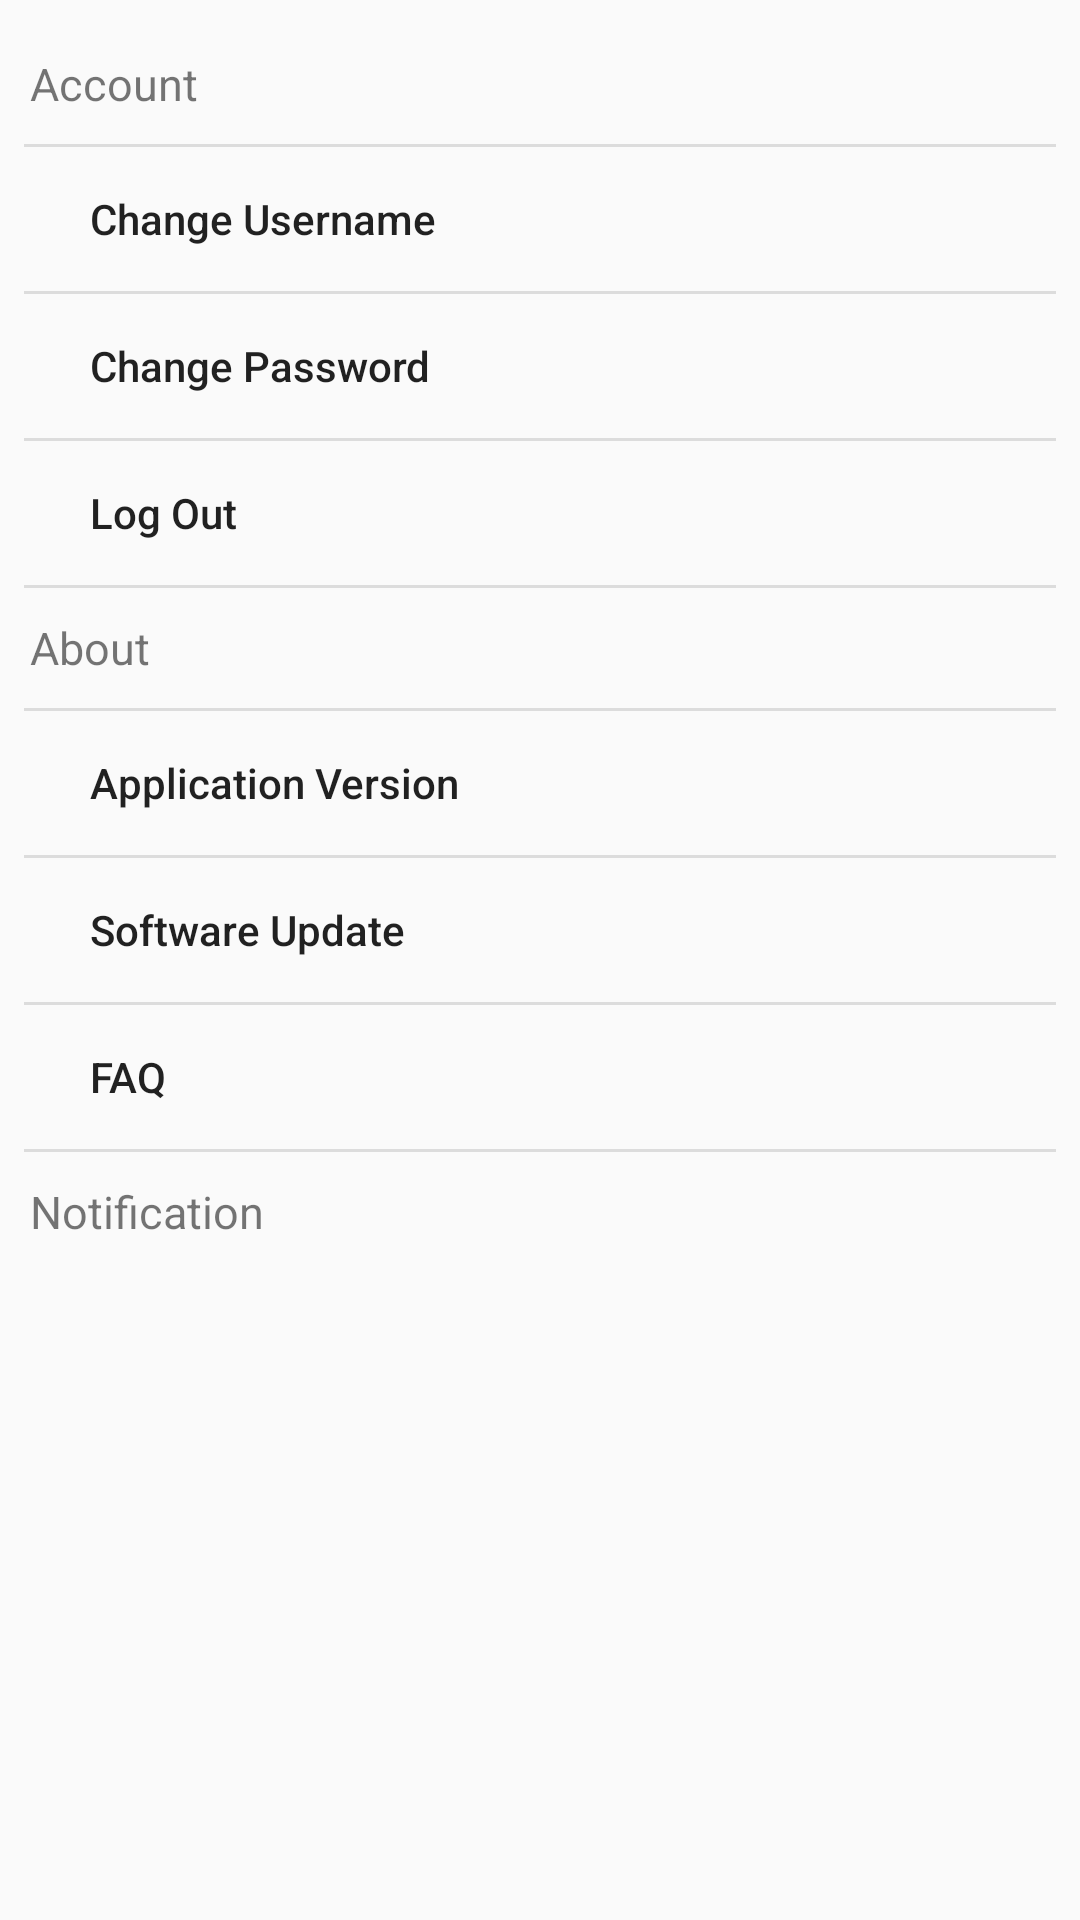

The Android layout XML behind this screen, and the referenced resources:
<!-- AndroidManifest.xml: application theme AppTheme -->
<!-- res/layout/fragment_settings.xml -->
<?xml version="1.0" encoding="utf-8"?>
<LinearLayout xmlns:android="http://schemas.android.com/apk/res/android"
    android:layout_width="match_parent"
    android:layout_height="match_parent"
    android:orientation="vertical"
    android:divider="?android:dividerVertical"
    android:dividerPadding="8dp"
    android:showDividers="middle">>

    <TextView
        android:layout_width="wrap_content"
        android:layout_height="40dp"
        android:gravity="center_vertical"
        android:layout_marginTop="8dp"
        android:paddingLeft="10dp"
        android:text="Account"
        android:textSize="15dp"/>

    <Button
        android:layout_width="match_parent"
        android:layout_height="wrap_content"
        android:text="Change Username"
        android:id="@+id/change_username"
        android:paddingLeft="30dp"
        android:textAllCaps="false"
        android:drawableEnd="@drawable/ic_chevron_right_black_24dp"
        android:gravity="fill"
        style="@style/Widget.AppCompat.Button.Borderless"
        />

    <Button
        android:layout_width="match_parent"
        android:layout_height="wrap_content"
        android:text="Change Password"
        android:id="@+id/change_password"
        android:paddingLeft="30dp"
        android:textAllCaps="false"
        android:drawableEnd="@drawable/ic_chevron_right_black_24dp"
        style="@style/Widget.AppCompat.Button.Borderless"
        android:gravity="fill"/>

    <Button
        android:layout_width="match_parent"
        android:layout_height="wrap_content"
        android:text="Log Out"
        android:id="@+id/logout"
        android:paddingLeft="30dp"
        android:textAllCaps="false"
        android:drawableEnd="@drawable/ic_chevron_right_black_24dp"
        style="@style/Widget.AppCompat.Button.Borderless"
        android:gravity="fill"/>

    <TextView
        android:layout_width="wrap_content"
        android:layout_height="40dp"
        android:gravity="center_vertical"
        android:paddingLeft="10dp"
        android:text="About"
        android:textSize="15dp"/>

    <Button
        android:layout_width="match_parent"
        android:layout_height="wrap_content"
        android:text="Application Version"
        android:id="@+id/app_version"
        android:paddingLeft="30dp"
        android:textAllCaps="false"
        android:drawableEnd="@drawable/ic_chevron_right_black_24dp"
        android:gravity="fill"
        style="@style/Widget.AppCompat.Button.Borderless"
        />

    <Button
        android:layout_width="match_parent"
        android:layout_height="wrap_content"
        android:text="Software Update"
        android:id="@+id/software_update"
        android:paddingLeft="30dp"
        android:textAllCaps="false"
        android:drawableEnd="@drawable/ic_chevron_right_black_24dp"
        style="@style/Widget.AppCompat.Button.Borderless"
        android:gravity="fill"/>

    <Button
        style="@style/Widget.AppCompat.Button.Borderless"
        android:layout_width="match_parent"
        android:layout_height="wrap_content"
        android:drawableEnd="@drawable/ic_chevron_right_black_24dp"
        android:gravity="fill"
        android:paddingLeft="30dp"
        android:text="FAQ"
        android:textAllCaps="false" />

    <TextView
        android:layout_width="wrap_content"
        android:layout_height="40dp"
        android:gravity="center_vertical"
        android:paddingLeft="10dp"
        android:text="Notification"
        android:textSize="15dp"/>




</LinearLayout>
<!-- resources referenced by this layout -->
<resources>
  <style name="AppTheme" parent="Theme.AppCompat.Light.NoActionBar">
          <item name="colorPrimary">@color/colorPrimary</item>
          <item name="colorPrimaryDark">#202D56</item>
          <item name="colorAccent">@color/colorAccent</item>
          <item name="android:statusBarColor">@color/colorPrimaryDark</item>
          
      </style>
  <color name="colorPrimary">#D82B79D6</color>
  <color name="colorAccent">#0F3B5F</color>
  <color name="colorPrimaryDark">#124b88</color>
</resources>
